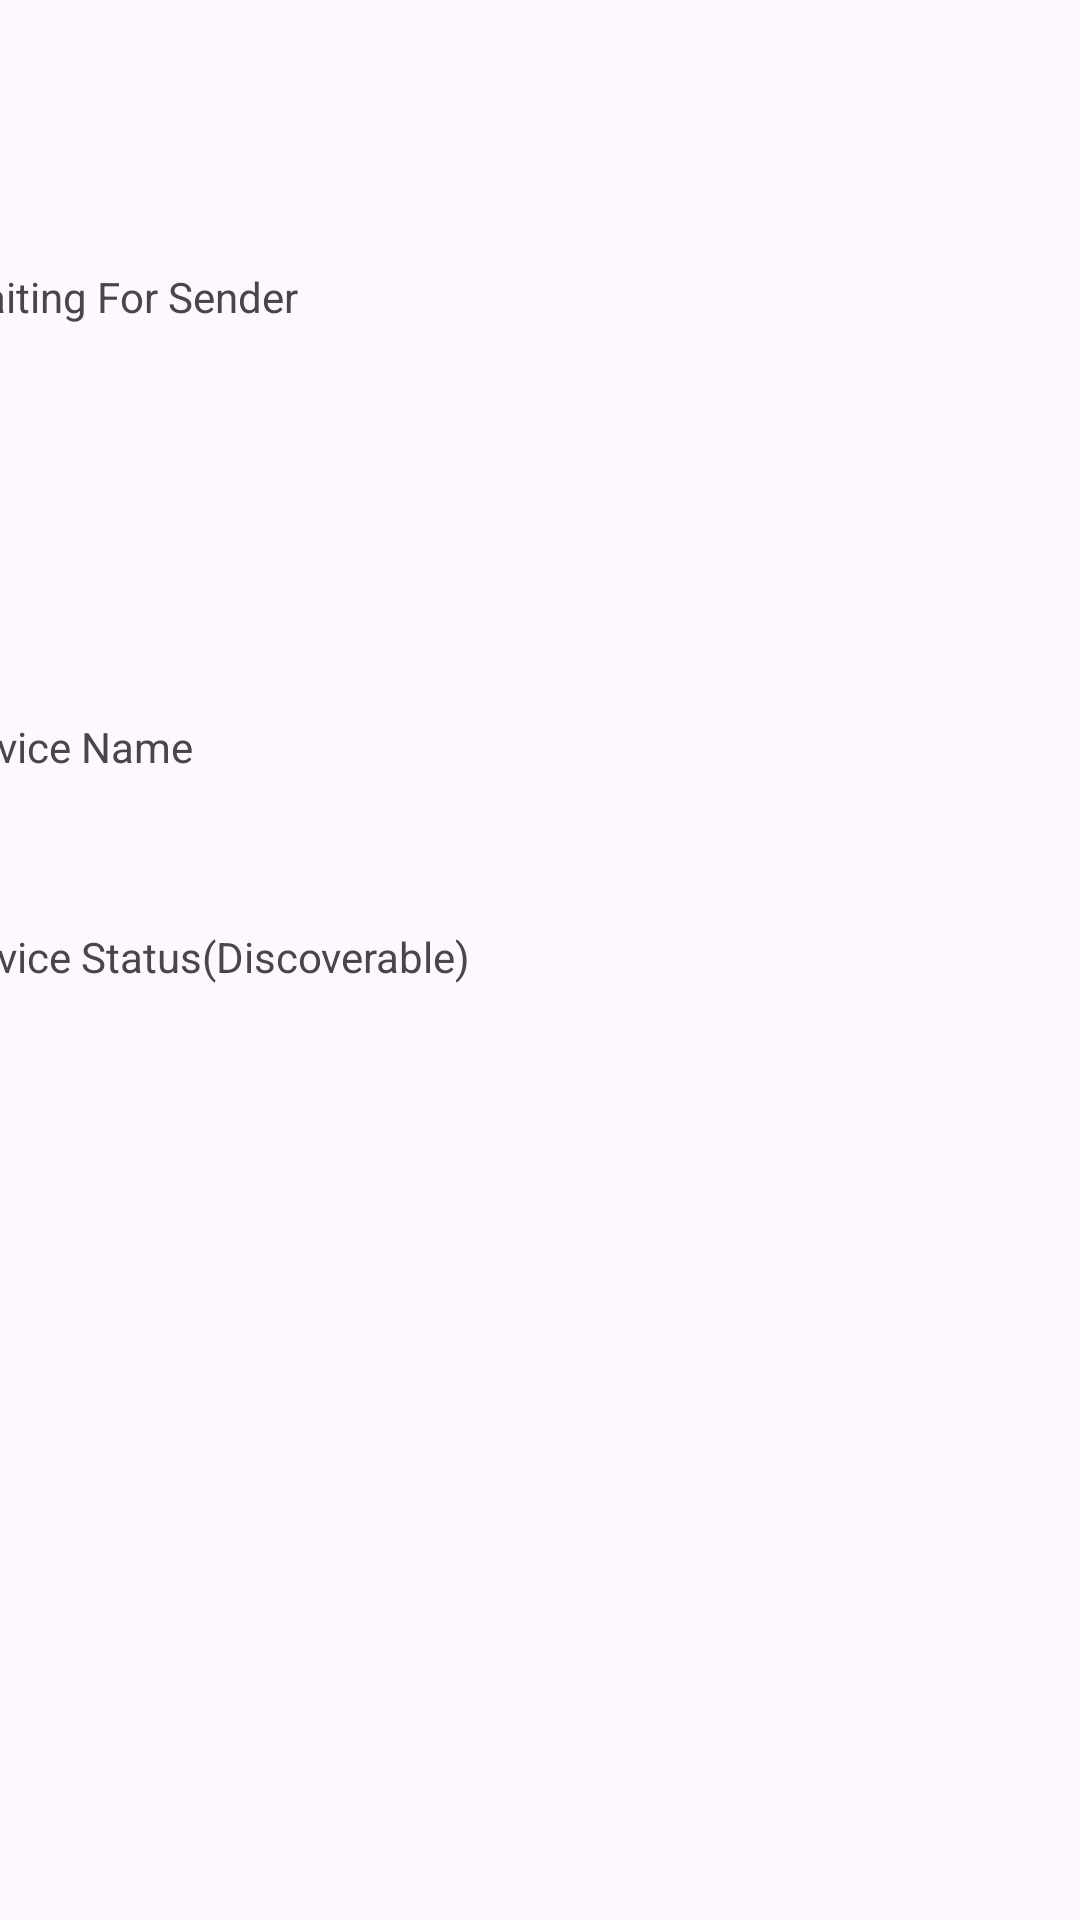

Here is an Android app screen rendered from its layout file. Give the layout XML and the strings, colors and styles it references.
<!-- AndroidManifest.xml: application theme Theme.FileShare -->
<!-- res/layout/establishing_connection.xml -->
<?xml version="1.0" encoding="utf-8"?>
<androidx.constraintlayout.widget.ConstraintLayout xmlns:android="http://schemas.android.com/apk/res/android"
    xmlns:app="http://schemas.android.com/apk/res-auto"
    xmlns:tools="http://schemas.android.com/tools"
    android:id="@+id/main"
    android:layout_width="match_parent"
    android:layout_height="match_parent"
    tools:context=".EstablishingConnectionActivity">

    <LinearLayout
        android:layout_width="396dp"
        android:layout_height="728dp"
        android:layout_marginStart="1dp"
        android:layout_marginTop="1dp"
        android:layout_marginEnd="1dp"
        android:layout_marginBottom="1dp"
        android:orientation="vertical"
        app:layout_constraintBottom_toBottomOf="parent"
        app:layout_constraintEnd_toEndOf="parent"
        app:layout_constraintStart_toStartOf="parent"
        app:layout_constraintTop_toTopOf="parent">

        <TextView
            android:id="@+id/textView125"
            android:layout_width="match_parent"
            android:layout_height="133dp"
            android:text="" />

        <TextView
            android:id="@+id/textView126"
            android:layout_width="match_parent"
            android:layout_height="40dp"
            android:text="@string/waiting_for_sender" />

        <TextView
            android:id="@+id/textView127"
            android:layout_width="match_parent"
            android:layout_height="110dp"
            android:text="" />

        <TextView
            android:id="@+id/textView128"
            android:layout_width="match_parent"
            android:layout_height="40dp"
            android:text="@string/device_name" />

        <TextView
            android:id="@+id/textView129"
            android:layout_width="match_parent"
            android:layout_height="30dp"
            android:text="" />

        <TextView
            android:id="@+id/textView130"
            android:layout_width="match_parent"
            android:layout_height="40dp"
            android:text="@string/status" />
    </LinearLayout>
</androidx.constraintlayout.widget.ConstraintLayout>
<!-- resources referenced by this layout -->
<resources>
  <string name="device_name">Device Name</string>
  <string name="status">Device Status(Discoverable)</string>
  <string name="waiting_for_sender">Waiting For Sender</string>
  <style name="Theme.FileShare" parent="Base.Theme.FileShare" />
  <style name="Base.Theme.FileShare" parent="Theme.Material3.DayNight.NoActionBar">
          
          
          <item name="colorPrimary">@color/ripe_strawberry</item>
          <item name="colorOnPrimary">@color/black</item>
  
          <item name="colorSecondary">@color/ripe_strawberry</item>
          <item name="colorOnSecondary">@color/black</item>
  
          <item name="android:statusBarColor">?attr/colorPrimary</item>
      </style>
  <color name="ripe_strawberry">#B7142D</color>
  <color name="black">#FF000000</color>
</resources>
